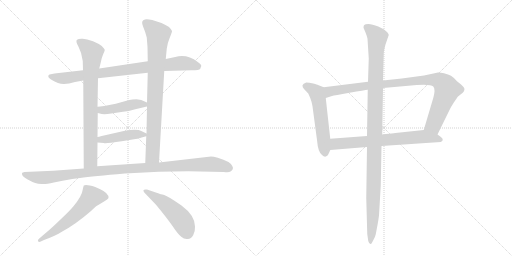
t = 0.00 s
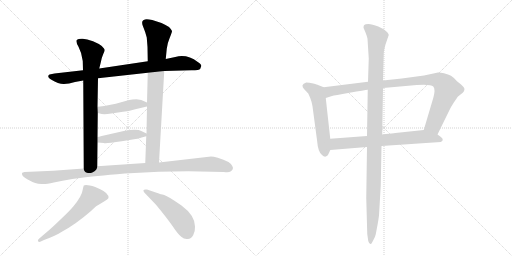
t = 2.05 s
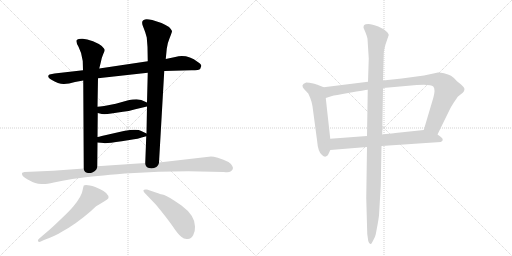
t = 4.09 s
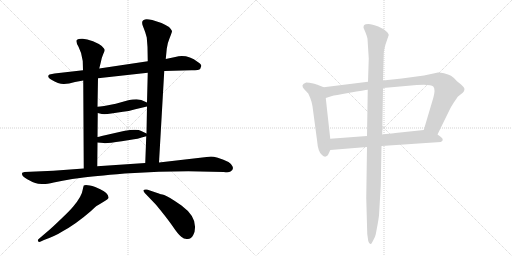
t = 6.14 s
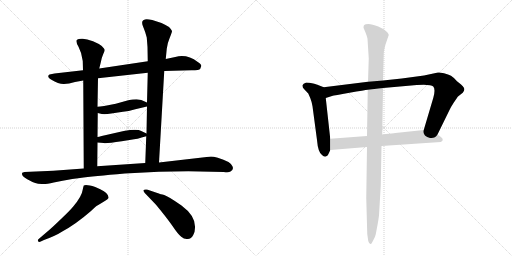
t = 8.18 s
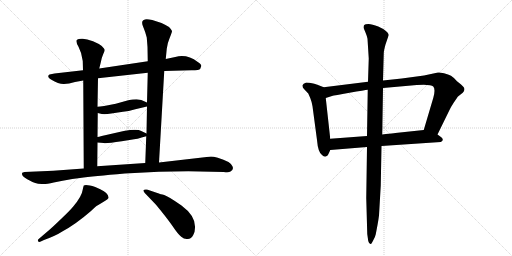
t = 10.23 s

The animated SVG that drew these frames (rendered in a browser with its animation timeline set to each time). Animation: 12 CSS @keyframes rules; one cycle of 10.23 s.

<svg version="1.1" viewBox="0 0 2048 1024" xmlns="http://www.w3.org/2000/svg">
  <g stroke="lightgray" stroke-dasharray="1,1" stroke-width="1" transform="scale(4, 4)">
    <line x1="0" y1="0" x2="256" y2="256"></line>
    <line x1="256" y1="0" x2="0" y2="256"></line>
    <line x1="128" y1="0" x2="128" y2="256"></line>
    <line x1="0" y1="128" x2="256" y2="128"></line>
    <line x1="256" y1="0" x2="512" y2="256"></line>
    <line x1="512" y1="0" x2="256" y2="256"></line>
    <line x1="384" y1="0" x2="384" y2="256"></line>
    <line x1="256" y1="128" x2="512" y2="128"></line>
  </g>
<g transform="scale(1, -1) translate(0, -850)">
   <style type="text/css">
    @keyframes keyframes0 {
      from {
       stroke: black;
       stroke-dashoffset: 852;
       stroke-width: 128;
       }
       73% {
       animation-timing-function: step-end;
       stroke: black;
       stroke-dashoffset: 0;
       stroke-width: 128;
       }
       to {
       stroke: black;
       stroke-width: 1024;
       }
       }
       #make-me-a-hanzi-animation-0 {
         animation: keyframes0 0.943359s both;
         animation-delay: 0.000000s;
         animation-timing-function: linear;
       }
    @keyframes keyframes1 {
      from {
       stroke: black;
       stroke-dashoffset: 788;
       stroke-width: 128;
       }
       72% {
       animation-timing-function: step-end;
       stroke: black;
       stroke-dashoffset: 0;
       stroke-width: 128;
       }
       to {
       stroke: black;
       stroke-width: 1024;
       }
       }
       #make-me-a-hanzi-animation-1 {
         animation: keyframes1 0.891276s both;
         animation-delay: 0.943359s;
         animation-timing-function: linear;
       }
    @keyframes keyframes2 {
      from {
       stroke: black;
       stroke-dashoffset: 841;
       stroke-width: 128;
       }
       73% {
       animation-timing-function: step-end;
       stroke: black;
       stroke-dashoffset: 0;
       stroke-width: 128;
       }
       to {
       stroke: black;
       stroke-width: 1024;
       }
       }
       #make-me-a-hanzi-animation-2 {
         animation: keyframes2 0.934408s both;
         animation-delay: 1.834635s;
         animation-timing-function: linear;
       }
    @keyframes keyframes3 {
      from {
       stroke: black;
       stroke-dashoffset: 448;
       stroke-width: 128;
       }
       59% {
       animation-timing-function: step-end;
       stroke: black;
       stroke-dashoffset: 0;
       stroke-width: 128;
       }
       to {
       stroke: black;
       stroke-width: 1024;
       }
       }
       #make-me-a-hanzi-animation-3 {
         animation: keyframes3 0.614583s both;
         animation-delay: 2.769043s;
         animation-timing-function: linear;
       }
    @keyframes keyframes4 {
      from {
       stroke: black;
       stroke-dashoffset: 441;
       stroke-width: 128;
       }
       59% {
       animation-timing-function: step-end;
       stroke: black;
       stroke-dashoffset: 0;
       stroke-width: 128;
       }
       to {
       stroke: black;
       stroke-width: 1024;
       }
       }
       #make-me-a-hanzi-animation-4 {
         animation: keyframes4 0.608887s both;
         animation-delay: 3.383626s;
         animation-timing-function: linear;
       }
    @keyframes keyframes5 {
      from {
       stroke: black;
       stroke-dashoffset: 1084;
       stroke-width: 128;
       }
       78% {
       animation-timing-function: step-end;
       stroke: black;
       stroke-dashoffset: 0;
       stroke-width: 128;
       }
       to {
       stroke: black;
       stroke-width: 1024;
       }
       }
       #make-me-a-hanzi-animation-5 {
         animation: keyframes5 1.132161s both;
         animation-delay: 3.992513s;
         animation-timing-function: linear;
       }
    @keyframes keyframes6 {
      from {
       stroke: black;
       stroke-dashoffset: 587;
       stroke-width: 128;
       }
       66% {
       animation-timing-function: step-end;
       stroke: black;
       stroke-dashoffset: 0;
       stroke-width: 128;
       }
       to {
       stroke: black;
       stroke-width: 1024;
       }
       }
       #make-me-a-hanzi-animation-6 {
         animation: keyframes6 0.727702s both;
         animation-delay: 5.124674s;
         animation-timing-function: linear;
       }
    @keyframes keyframes7 {
      from {
       stroke: black;
       stroke-dashoffset: 496;
       stroke-width: 128;
       }
       62% {
       animation-timing-function: step-end;
       stroke: black;
       stroke-dashoffset: 0;
       stroke-width: 128;
       }
       to {
       stroke: black;
       stroke-width: 1024;
       }
       }
       #make-me-a-hanzi-animation-7 {
         animation: keyframes7 0.653646s both;
         animation-delay: 5.852376s;
         animation-timing-function: linear;
       }
    @keyframes keyframes8 {
      from {
       stroke: black;
       stroke-dashoffset: 555;
       stroke-width: 128;
       }
       64% {
       animation-timing-function: step-end;
       stroke: black;
       stroke-dashoffset: 0;
       stroke-width: 128;
       }
       to {
       stroke: black;
       stroke-width: 1024;
       }
       }
       #make-me-a-hanzi-animation-8 {
         animation: keyframes8 0.701660s both;
         animation-delay: 6.506022s;
         animation-timing-function: linear;
       }
    @keyframes keyframes9 {
      from {
       stroke: black;
       stroke-dashoffset: 954;
       stroke-width: 128;
       }
       76% {
       animation-timing-function: step-end;
       stroke: black;
       stroke-dashoffset: 0;
       stroke-width: 128;
       }
       to {
       stroke: black;
       stroke-width: 1024;
       }
       }
       #make-me-a-hanzi-animation-9 {
         animation: keyframes9 1.026367s both;
         animation-delay: 7.207682s;
         animation-timing-function: linear;
       }
    @keyframes keyframes10 {
      from {
       stroke: black;
       stroke-dashoffset: 698;
       stroke-width: 128;
       }
       69% {
       animation-timing-function: step-end;
       stroke: black;
       stroke-dashoffset: 0;
       stroke-width: 128;
       }
       to {
       stroke: black;
       stroke-width: 1024;
       }
       }
       #make-me-a-hanzi-animation-10 {
         animation: keyframes10 0.818034s both;
         animation-delay: 8.234049s;
         animation-timing-function: linear;
       }
    @keyframes keyframes11 {
      from {
       stroke: black;
       stroke-dashoffset: 1137;
       stroke-width: 128;
       }
       79% {
       animation-timing-function: step-end;
       stroke: black;
       stroke-dashoffset: 0;
       stroke-width: 128;
       }
       to {
       stroke: black;
       stroke-width: 1024;
       }
       }
       #make-me-a-hanzi-animation-11 {
         animation: keyframes11 1.175293s both;
         animation-delay: 9.052083s;
         animation-timing-function: linear;
       }
</style>
<path d="M 657 566 L 766 569 Q 798 569 801 575 L 805 586 Q 806 592 791 602 Q 748 635 701 622 L 663 614 L 591 605 L 397 576 L 332 569 L 218 556 L 198 552 Q 193 550 193 545 Q 192 539 204 532 Q 236 513 256 514 Q 275 515 300 522 L 333 528 L 392 537 L 591 559 L 657 566 Z" fill="lightgray"></path> 
<path d="M 333 528 L 335 176 C 335 146 389 155 389 185 L 390 280 L 390 302 L 391 398 L 390 423 L 392 537 L 397 576 L 403 600 Q 407 621 413 634 Q 419 646 419 650 Q 419 654 407 666 Q 396 675 372 685 Q 347 694 331 695 Q 315 696 308 691 Q 301 686 314 663 Q 327 639 331 606 L 332 569 L 333 528 Z" fill="lightgray"></path> 
<path d="M 636 200 L 657 566 L 663 614 L 667 655 Q 669 676 679 699 Q 688 721 688 726 Q 685 733 676 742 Q 663 751 646 758 L 609 770 Q 586 775 580 772 L 573 769 Q 564 763 573 742 Q 582 721 587 700 L 590 662 L 591 605 L 591 559 L 588 440 L 588 424 L 586 316 L 585 305 L 581 198 C 580 168 634 170 636 200 Z" fill="lightgray"></path> 
<path d="M 391 398 L 407 394 Q 421 392 445 396 L 492 403 Q 513 405 541 413 L 588 424 C 612 430 612 430 588 440 L 565 450 Q 562 451 546 453 Q 529 453 513 449 L 463 435 Q 407 423 390 423 C 360 422 362 405 391 398 Z" fill="lightgray"></path> 
<path d="M 390 280 L 415 278 Q 422 275 487 285 L 524 291 Q 546 293 585 305 C 600 309 600 309 586 316 L 565 326 Q 549 336 495 326 L 407 306 Q 394 302 390 302 C 360 297 360 282 390 280 Z" fill="lightgray"></path> 
<path d="M 335 176 L 213 167 L 98 162 Q 90 160 89 159 Q 88 158 88 154 Q 88 145 109 133 Q 130 121 141 118 Q 151 114 167 114 Q 181 112 215 120 Q 249 128 289 134 L 320 138 Q 372 145 499 156 L 635 163 L 753 165 L 895 162 Q 916 159 922 164 Q 937 173 929 186 Q 922 204 871 219 Q 853 224 844 224 L 636 200 L 581 198 L 389 185 L 335 176 Z" fill="lightgray"></path> 
<path d="M 335 108 Q 332 98 331 92 Q 328 66 293 24 Q 279 7 243 -27 Q 207 -62 185 -80 L 157 -104 Q 149 -110 152 -115 Q 157 -120 163 -116 L 176 -110 Q 223 -93 249 -76 Q 303 -47 364 6 Q 383 24 386 26 Q 388 28 403 36 L 421 47 Q 432 53 434 58 Q 436 77 401 93 L 381 102 Q 345 113 335 108 Z" fill="lightgray"></path> 
<path d="M 638 75 L 588 92 Q 575 93 575 90 Q 571 88 579 78 L 624 31 Q 667 -21 690 -54 Q 712 -87 725 -97 Q 737 -108 751 -106 Q 765 -105 773 -90 Q 781 -76 780 -56 Q 780 -12 726 28 Q 673 65 657 70 Q 640 74 638 75 Z" fill="lightgray"></path> 
<path d="M 1295 501 L 1272 510 Q 1270 512 1253 516 Q 1236 520 1225 520 Q 1212 516 1210 509 Q 1209 501 1216 494 L 1233 476 L 1241 458 Q 1246 446 1250 425 L 1268 290 Q 1272 241 1288 230 Q 1300 218 1310 228 Q 1313 231 1321 250 L 1321 295 L 1303 458 C 1300 488 1298 500 1295 501 Z" fill="lightgray"></path> 
<path d="M 1752 560 L 1696 548 L 1607 536 L 1532 528 L 1472 523 L 1295 501 C 1265 497 1274 449 1303 458 L 1328 466 Q 1336 468 1398 479 Q 1460 490 1471 491 L 1532 498 L 1667 510 Q 1723 514 1733 504 Q 1743 493 1733 458 L 1695 330 C 1686 301 1737 285 1750 312 L 1797 408 Q 1802 420 1816 441 Q 1830 462 1832 464 L 1851 479 Q 1863 492 1854 502 Q 1846 511 1843 513 L 1828 525 Q 1814 541 1804 547 Q 1794 552 1776 557 Q 1758 561 1752 560 Z" fill="lightgray"></path> 
<path d="M 1321 250 L 1468 262 L 1526 266 L 1763 282 Q 1771 285 1771 291 Q 1772 297 1761 304 L 1750 312 C 1726 330 1721 333 1695 330 L 1591 319 Q 1590 319 1529 312 L 1468 306 L 1321 295 C 1291 293 1291 248 1321 250 Z" fill="lightgray"></path> 
<path d="M 1532 528 L 1535 636 Q 1535 647 1542 672 L 1555 710 Q 1554 720 1533 734 L 1513 744 Q 1488 754 1474 754 Q 1460 754 1457 750 Q 1454 747 1454 739 L 1462 720 Q 1469 703 1470 695 L 1475 616 L 1472 523 L 1471 491 L 1468 306 L 1468 262 L 1465 58 L 1469 -86 L 1473 -114 Q 1476 -126 1482 -126 Q 1484 -129 1492 -113 Q 1501 -98 1503 -87 L 1510 -50 Q 1514 -28 1516 -12 L 1523 108 L 1526 266 L 1529 312 L 1532 498 L 1532 528 Z" fill="lightgray"></path> 
      <clipPath id="make-me-a-hanzi-clip-0">
      <path d="M 657 566 L 766 569 Q 798 569 801 575 L 805 586 Q 806 592 791 602 Q 748 635 701 622 L 663 614 L 591 605 L 397 576 L 332 569 L 218 556 L 198 552 Q 193 550 193 545 Q 192 539 204 532 Q 236 513 256 514 Q 275 515 300 522 L 333 528 L 392 537 L 591 559 L 657 566 Z" fill="lightgray"></path>
      </clipPath>
      <path clip-path="url(#make-me-a-hanzi-clip-0)" d="M 201 544 L 260 537 L 725 597 L 792 585 " fill="none" id="make-me-a-hanzi-animation-0" stroke-dasharray="724 1448" stroke-linecap="round"></path>

      <clipPath id="make-me-a-hanzi-clip-1">
      <path d="M 333 528 L 335 176 C 335 146 389 155 389 185 L 390 280 L 390 302 L 391 398 L 390 423 L 392 537 L 397 576 L 403 600 Q 407 621 413 634 Q 419 646 419 650 Q 419 654 407 666 Q 396 675 372 685 Q 347 694 331 695 Q 315 696 308 691 Q 301 686 314 663 Q 327 639 331 606 L 332 569 L 333 528 Z" fill="lightgray"></path>
      </clipPath>
      <path clip-path="url(#make-me-a-hanzi-clip-1)" d="M 316 684 L 363 646 L 369 630 L 362 536 L 362 208 L 341 184 " fill="none" id="make-me-a-hanzi-animation-1" stroke-dasharray="660 1320" stroke-linecap="round"></path>

      <clipPath id="make-me-a-hanzi-clip-2">
      <path d="M 636 200 L 657 566 L 663 614 L 667 655 Q 669 676 679 699 Q 688 721 688 726 Q 685 733 676 742 Q 663 751 646 758 L 609 770 Q 586 775 580 772 L 573 769 Q 564 763 573 742 Q 582 721 587 700 L 590 662 L 591 605 L 591 559 L 588 440 L 588 424 L 586 316 L 585 305 L 581 198 C 580 168 634 170 636 200 Z" fill="lightgray"></path>
      </clipPath>
      <path clip-path="url(#make-me-a-hanzi-clip-2)" d="M 581 759 L 633 708 L 610 227 L 588 205 " fill="none" id="make-me-a-hanzi-animation-2" stroke-dasharray="713 1426" stroke-linecap="round"></path>

      <clipPath id="make-me-a-hanzi-clip-3">
      <path d="M 391 398 L 407 394 Q 421 392 445 396 L 492 403 Q 513 405 541 413 L 588 424 C 612 430 612 430 588 440 L 565 450 Q 562 451 546 453 Q 529 453 513 449 L 463 435 Q 407 423 390 423 C 360 422 362 405 391 398 Z" fill="lightgray"></path>
      </clipPath>
      <path clip-path="url(#make-me-a-hanzi-clip-3)" d="M 395 417 L 413 409 L 541 433 L 576 433 L 581 428 " fill="none" id="make-me-a-hanzi-animation-3" stroke-dasharray="320 640" stroke-linecap="round"></path>

      <clipPath id="make-me-a-hanzi-clip-4">
      <path d="M 390 280 L 415 278 Q 422 275 487 285 L 524 291 Q 546 293 585 305 C 600 309 600 309 586 316 L 565 326 Q 549 336 495 326 L 407 306 Q 394 302 390 302 C 360 297 360 282 390 280 Z" fill="lightgray"></path>
      </clipPath>
      <path clip-path="url(#make-me-a-hanzi-clip-4)" d="M 394 297 L 424 293 L 508 310 L 577 311 " fill="none" id="make-me-a-hanzi-animation-4" stroke-dasharray="313 626" stroke-linecap="round"></path>

      <clipPath id="make-me-a-hanzi-clip-5">
      <path d="M 335 176 L 213 167 L 98 162 Q 90 160 89 159 Q 88 158 88 154 Q 88 145 109 133 Q 130 121 141 118 Q 151 114 167 114 Q 181 112 215 120 Q 249 128 289 134 L 320 138 Q 372 145 499 156 L 635 163 L 753 165 L 895 162 Q 916 159 922 164 Q 937 173 929 186 Q 922 204 871 219 Q 853 224 844 224 L 636 200 L 581 198 L 389 185 L 335 176 Z" fill="lightgray"></path>
      </clipPath>
      <path clip-path="url(#make-me-a-hanzi-clip-5)" d="M 95 155 L 172 139 L 457 172 L 750 190 L 846 194 L 917 178 " fill="none" id="make-me-a-hanzi-animation-5" stroke-dasharray="956 1912" stroke-linecap="round"></path>

      <clipPath id="make-me-a-hanzi-clip-6">
      <path d="M 335 108 Q 332 98 331 92 Q 328 66 293 24 Q 279 7 243 -27 Q 207 -62 185 -80 L 157 -104 Q 149 -110 152 -115 Q 157 -120 163 -116 L 176 -110 Q 223 -93 249 -76 Q 303 -47 364 6 Q 383 24 386 26 Q 388 28 403 36 L 421 47 Q 432 53 434 58 Q 436 77 401 93 L 381 102 Q 345 113 335 108 Z" fill="lightgray"></path>
      </clipPath>
      <path clip-path="url(#make-me-a-hanzi-clip-6)" d="M 424 61 L 366 63 L 290 -20 L 206 -83 L 158 -111 " fill="none" id="make-me-a-hanzi-animation-6" stroke-dasharray="459 918" stroke-linecap="round"></path>

      <clipPath id="make-me-a-hanzi-clip-7">
      <path d="M 638 75 L 588 92 Q 575 93 575 90 Q 571 88 579 78 L 624 31 Q 667 -21 690 -54 Q 712 -87 725 -97 Q 737 -108 751 -106 Q 765 -105 773 -90 Q 781 -76 780 -56 Q 780 -12 726 28 Q 673 65 657 70 Q 640 74 638 75 Z" fill="lightgray"></path>
      </clipPath>
      <path clip-path="url(#make-me-a-hanzi-clip-7)" d="M 582 86 L 650 43 L 696 3 L 725 -28 L 748 -79 " fill="none" id="make-me-a-hanzi-animation-7" stroke-dasharray="368 736" stroke-linecap="round"></path>

      <clipPath id="make-me-a-hanzi-clip-8">
      <path d="M 1295 501 L 1272 510 Q 1270 512 1253 516 Q 1236 520 1225 520 Q 1212 516 1210 509 Q 1209 501 1216 494 L 1233 476 L 1241 458 Q 1246 446 1250 425 L 1268 290 Q 1272 241 1288 230 Q 1300 218 1310 228 Q 1313 231 1321 250 L 1321 295 L 1303 458 C 1300 488 1298 500 1295 501 Z" fill="lightgray"></path>
      </clipPath>
      <path clip-path="url(#make-me-a-hanzi-clip-8)" d="M 1220 506 L 1253 491 L 1269 474 L 1300 237 " fill="none" id="make-me-a-hanzi-animation-8" stroke-dasharray="427 854" stroke-linecap="round"></path>

      <clipPath id="make-me-a-hanzi-clip-9">
      <path d="M 1752 560 L 1696 548 L 1607 536 L 1532 528 L 1472 523 L 1295 501 C 1265 497 1274 449 1303 458 L 1328 466 Q 1336 468 1398 479 Q 1460 490 1471 491 L 1532 498 L 1667 510 Q 1723 514 1733 504 Q 1743 493 1733 458 L 1695 330 C 1686 301 1737 285 1750 312 L 1797 408 Q 1802 420 1816 441 Q 1830 462 1832 464 L 1851 479 Q 1863 492 1854 502 Q 1846 511 1843 513 L 1828 525 Q 1814 541 1804 547 Q 1794 552 1776 557 Q 1758 561 1752 560 Z" fill="lightgray"></path>
      </clipPath>
      <path clip-path="url(#make-me-a-hanzi-clip-9)" d="M 1307 466 L 1319 485 L 1422 501 L 1691 530 L 1756 528 L 1781 508 L 1789 491 L 1734 350 L 1704 335 " fill="none" id="make-me-a-hanzi-animation-9" stroke-dasharray="826 1652" stroke-linecap="round"></path>

      <clipPath id="make-me-a-hanzi-clip-10">
      <path d="M 1321 250 L 1468 262 L 1526 266 L 1763 282 Q 1771 285 1771 291 Q 1772 297 1761 304 L 1750 312 C 1726 330 1721 333 1695 330 L 1591 319 Q 1590 319 1529 312 L 1468 306 L 1321 295 C 1291 293 1291 248 1321 250 Z" fill="lightgray"></path>
      </clipPath>
      <path clip-path="url(#make-me-a-hanzi-clip-10)" d="M 1328 258 L 1345 275 L 1694 304 L 1761 291 " fill="none" id="make-me-a-hanzi-animation-10" stroke-dasharray="570 1140" stroke-linecap="round"></path>

      <clipPath id="make-me-a-hanzi-clip-11">
      <path d="M 1532 528 L 1535 636 Q 1535 647 1542 672 L 1555 710 Q 1554 720 1533 734 L 1513 744 Q 1488 754 1474 754 Q 1460 754 1457 750 Q 1454 747 1454 739 L 1462 720 Q 1469 703 1470 695 L 1475 616 L 1472 523 L 1471 491 L 1468 306 L 1468 262 L 1465 58 L 1469 -86 L 1473 -114 Q 1476 -126 1482 -126 Q 1484 -129 1492 -113 Q 1501 -98 1503 -87 L 1510 -50 Q 1514 -28 1516 -12 L 1523 108 L 1526 266 L 1529 312 L 1532 498 L 1532 528 Z" fill="lightgray"></path>
      </clipPath>
      <path clip-path="url(#make-me-a-hanzi-clip-11)" d="M 1465 742 L 1510 701 L 1504 642 L 1492 -14 L 1480 -118 " fill="none" id="make-me-a-hanzi-animation-11" stroke-dasharray="1009 2018" stroke-linecap="round"></path>

</g>
</svg>
